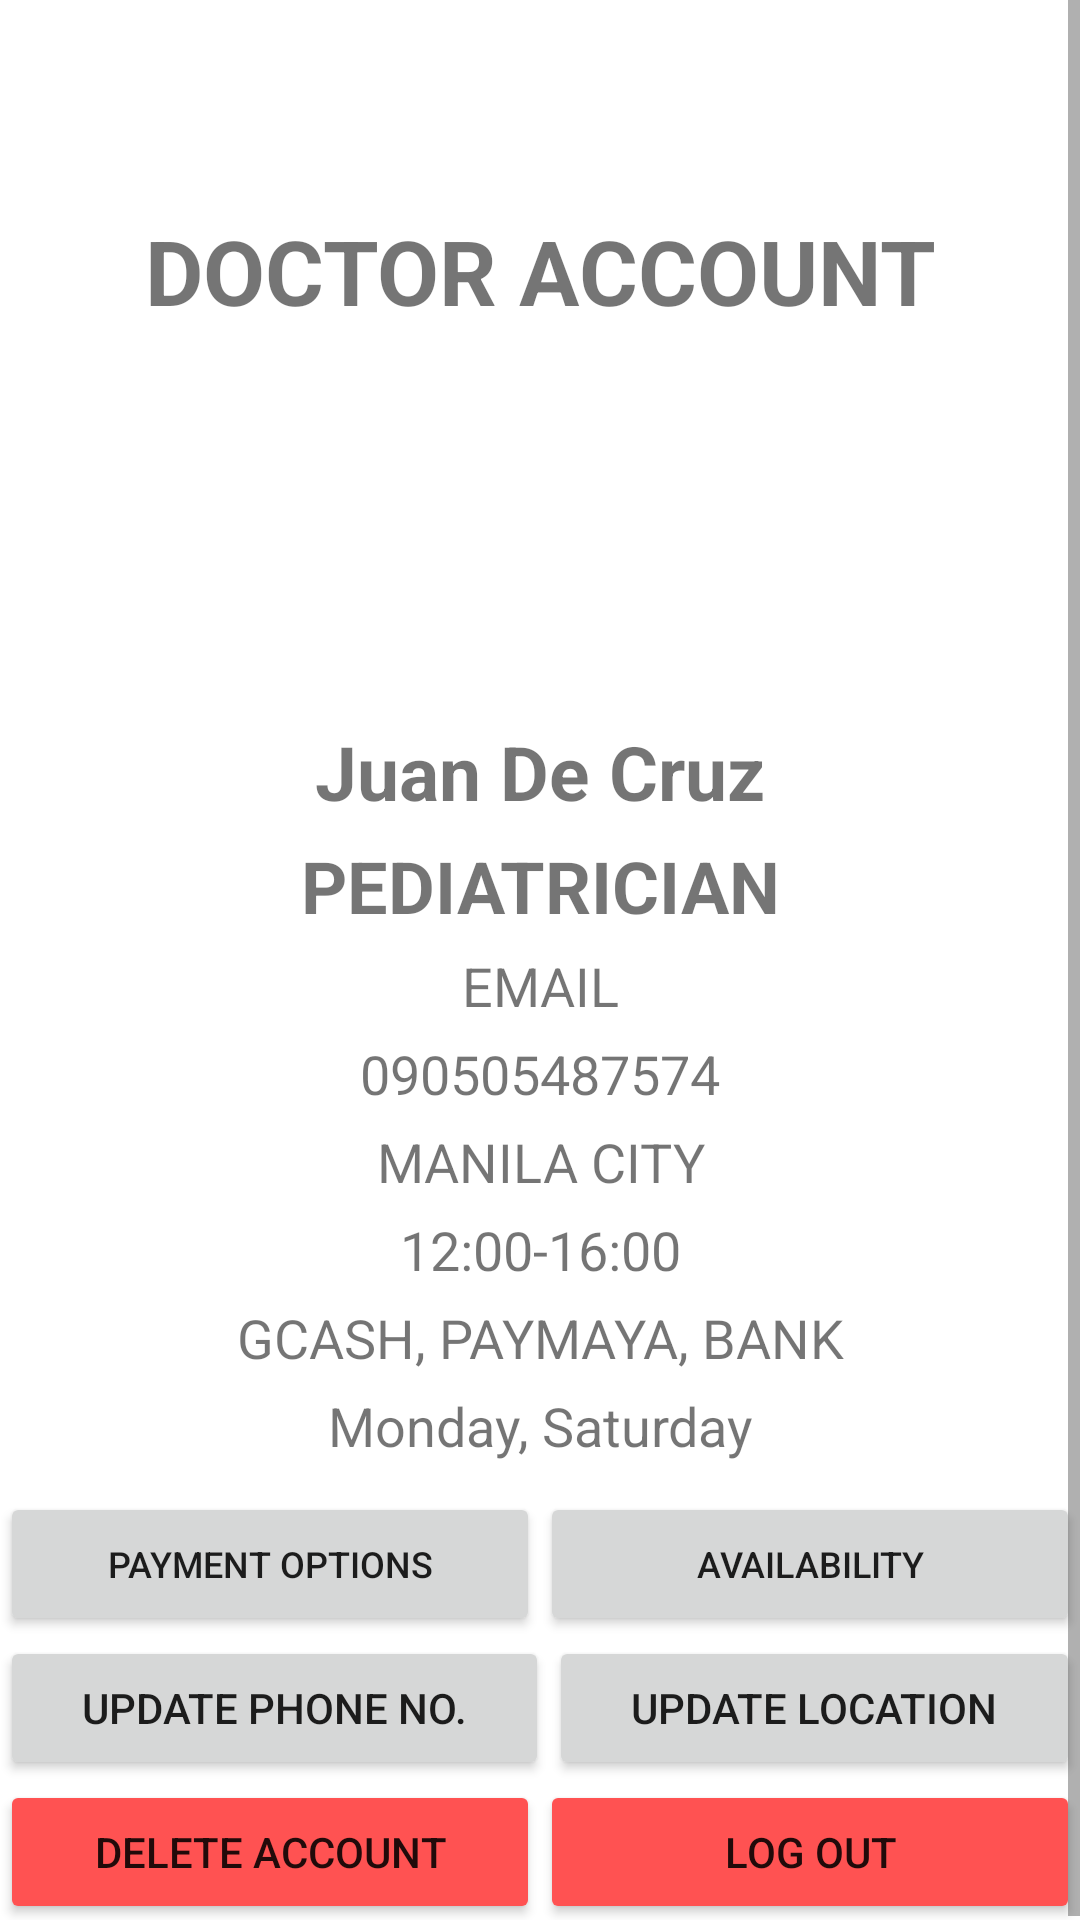

Write the Android layout XML for this screen, with the resource values it uses.
<!-- AndroidManifest.xml: application theme Theme.MedicFinder -->
<!-- res/layout/medic.xml -->
<?xml version="1.0" encoding="utf-8"?>
<RelativeLayout xmlns:android="http://schemas.android.com/apk/res/android"
    xmlns:app="http://schemas.android.com/apk/res-auto"
    android:layout_width="match_parent"
    android:layout_height="match_parent"
    android:layout_margin="10dp"
    app:cardCornerRadius="8dp"
    app:cardElevation="4dp"
    android:background="@drawable/bgbg">

    <ScrollView
        android:layout_width="match_parent"
        android:layout_height="match_parent">

    <LinearLayout
        android:layout_width="match_parent"
        android:layout_height="match_parent"
        android:orientation="vertical">

        <TextView
            android:id="@+id/fullnadme"
            android:layout_width="match_parent"
            android:layout_height="wrap_content"
            android:layout_gravity="center"
            android:layout_marginTop="70dp"
            android:gravity="center"
            android:text="DOCTOR ACCOUNT"
            android:textSize="30sp"
            android:textStyle="bold" />

        <ImageView
            android:id="@+id/imageView"
            android:layout_width="147dp"
            android:layout_height="110dp"
            android:layout_marginTop="10dp"
            android:layout_gravity="center"
            android:gravity="center"
            app:srcCompat="@drawable/doc" />

        <TextView
            android:id="@+id/fullname"
            android:layout_width="match_parent"
            android:layout_height="wrap_content"
            android:layout_gravity="center"
            android:gravity="center"
            android:layout_marginTop="10dp"
            android:text="Juan De Cruz"
            android:textSize="25sp"
            android:textStyle="bold" />
        <TextView
            android:id="@+id/medtype"
            android:layout_width="match_parent"
            android:layout_height="wrap_content"
            android:layout_gravity="center"
            android:gravity="center"
            android:layout_marginTop="5dp"
            android:text="PEDIATRICIAN"
            android:textSize="24sp"
            android:textStyle="bold"
            />

        <TextView
            android:id="@+id/email"
            android:layout_width="match_parent"
            android:layout_height="wrap_content"
            android:layout_gravity="center"
            android:layout_marginTop="5dp"
            android:gravity="center"
            android:text="EMAIL"
            android:textSize="18sp" />
        <TextView
            android:id="@+id/phone"
            android:layout_width="match_parent"
            android:layout_height="wrap_content"
            android:layout_gravity="center"
            android:gravity="center"
            android:layout_marginTop="5dp"
            android:text="090505487574"
            android:textSize="18sp"
            />
        <TextView
            android:id="@+id/address"
            android:layout_width="match_parent"
            android:layout_height="wrap_content"
            android:layout_gravity="center"
            android:gravity="center"
            android:layout_marginTop="5dp"
            android:text="MANILA CITY"
            android:textSize="18sp"
            />

        <TextView
            android:id="@+id/timetofrom"
            android:layout_width="match_parent"
            android:layout_height="wrap_content"
            android:layout_gravity="center"
            android:gravity="center"
            android:layout_marginTop="5dp"
            android:text="12:00-16:00"
            android:textSize="18sp"
            />
        <TextView
            android:id="@+id/payments"
            android:layout_width="match_parent"
            android:layout_height="wrap_content"
            android:layout_gravity="center"
            android:gravity="center"
            android:layout_marginTop="5dp"
            android:text="GCASH, PAYMAYA, BANK"
            android:textSize="18sp"
            />
        <TextView
            android:id="@+id/AvDays"
            android:layout_width="match_parent"
            android:layout_height="wrap_content"
            android:layout_gravity="center"
            android:gravity="center"
            android:layout_marginTop="5dp"
            android:text="Monday, Saturday"
            android:textSize="18sp"
            />

        <LinearLayout
            android:layout_width="match_parent"
            android:layout_height="match_parent"
            android:layout_marginTop="10dp"
            android:orientation="horizontal">

            <Button
                android:id="@+id/paymentBtn"
                android:layout_width="0dp"
                android:layout_height="wrap_content"
                android:layout_weight="1"
                android:text="Payment Options"
                android:textSize="12sp" />

            <Button
                android:id="@+id/availDays"
                android:layout_width="0dp"
                android:layout_height="wrap_content"
                android:layout_weight="1"
                android:text="Availability"
                android:textSize="12sp" />

        </LinearLayout>

        <LinearLayout
            android:layout_width="match_parent"
            android:layout_height="match_parent"
            android:orientation="horizontal"/>

        <LinearLayout
            android:layout_width="match_parent"
            android:layout_height="match_parent"
            android:orientation="horizontal">

            <Button
                android:id="@+id/updatephone"
                android:layout_width="wrap_content"
                android:layout_height="wrap_content"
                android:layout_weight="1"
                android:text="Update PHONE NO." />

            <Button
                android:id="@+id/updateLoc"
                android:layout_width="wrap_content"
                android:layout_height="wrap_content"
                android:layout_weight="1"
                android:text="Update Location" />

        </LinearLayout>


        <LinearLayout
            android:layout_width="match_parent"
            android:layout_height="match_parent"
            android:orientation="horizontal">

            <Button
                android:id="@+id/deleteacc"
                android:layout_width="0dp"
                android:layout_height="wrap_content"
                android:layout_weight="1"
                android:backgroundTint="#FF5252"
                android:text="Delete ACcount" />

            <Button
                android:id="@+id/logoutbtn"
                android:layout_width="0dp"
                android:layout_height="wrap_content"
                android:layout_weight="1"
                android:backgroundTint="#FF5252"
                android:text="LOG OUT" />

        </LinearLayout>


    </LinearLayout>

    </ScrollView>
</RelativeLayout>
<!-- resources referenced by this layout -->
<resources>
  <style name="Theme.MedicFinder" parent="Theme.MaterialComponents.DayNight.DarkActionBar">
          
          <item name="colorPrimary">@color/purple_500</item>
          <item name="colorPrimaryVariant">@color/purple_700</item>
          <item name="colorOnPrimary">@color/white</item>
          
          <item name="colorSecondary">@color/teal_200</item>
          <item name="colorSecondaryVariant">@color/teal_700</item>
          <item name="colorOnSecondary">@color/black</item>
          
          <item name="android:statusBarColor">?attr/colorPrimaryVariant</item>
          
      </style>
  <!-- not gathered from this repository: default colours our renderer supplied (Android Studio template values) -->
  <color name="purple_500">#FF6200EE</color>
  <color name="purple_700">#FF3700B3</color>
  <color name="teal_200">#FF03DAC5</color>
  <color name="teal_700">#FF018786</color>
  <color name="black">#FF000000</color>
  <color name="white">#FFFFFFFF</color>
</resources>
